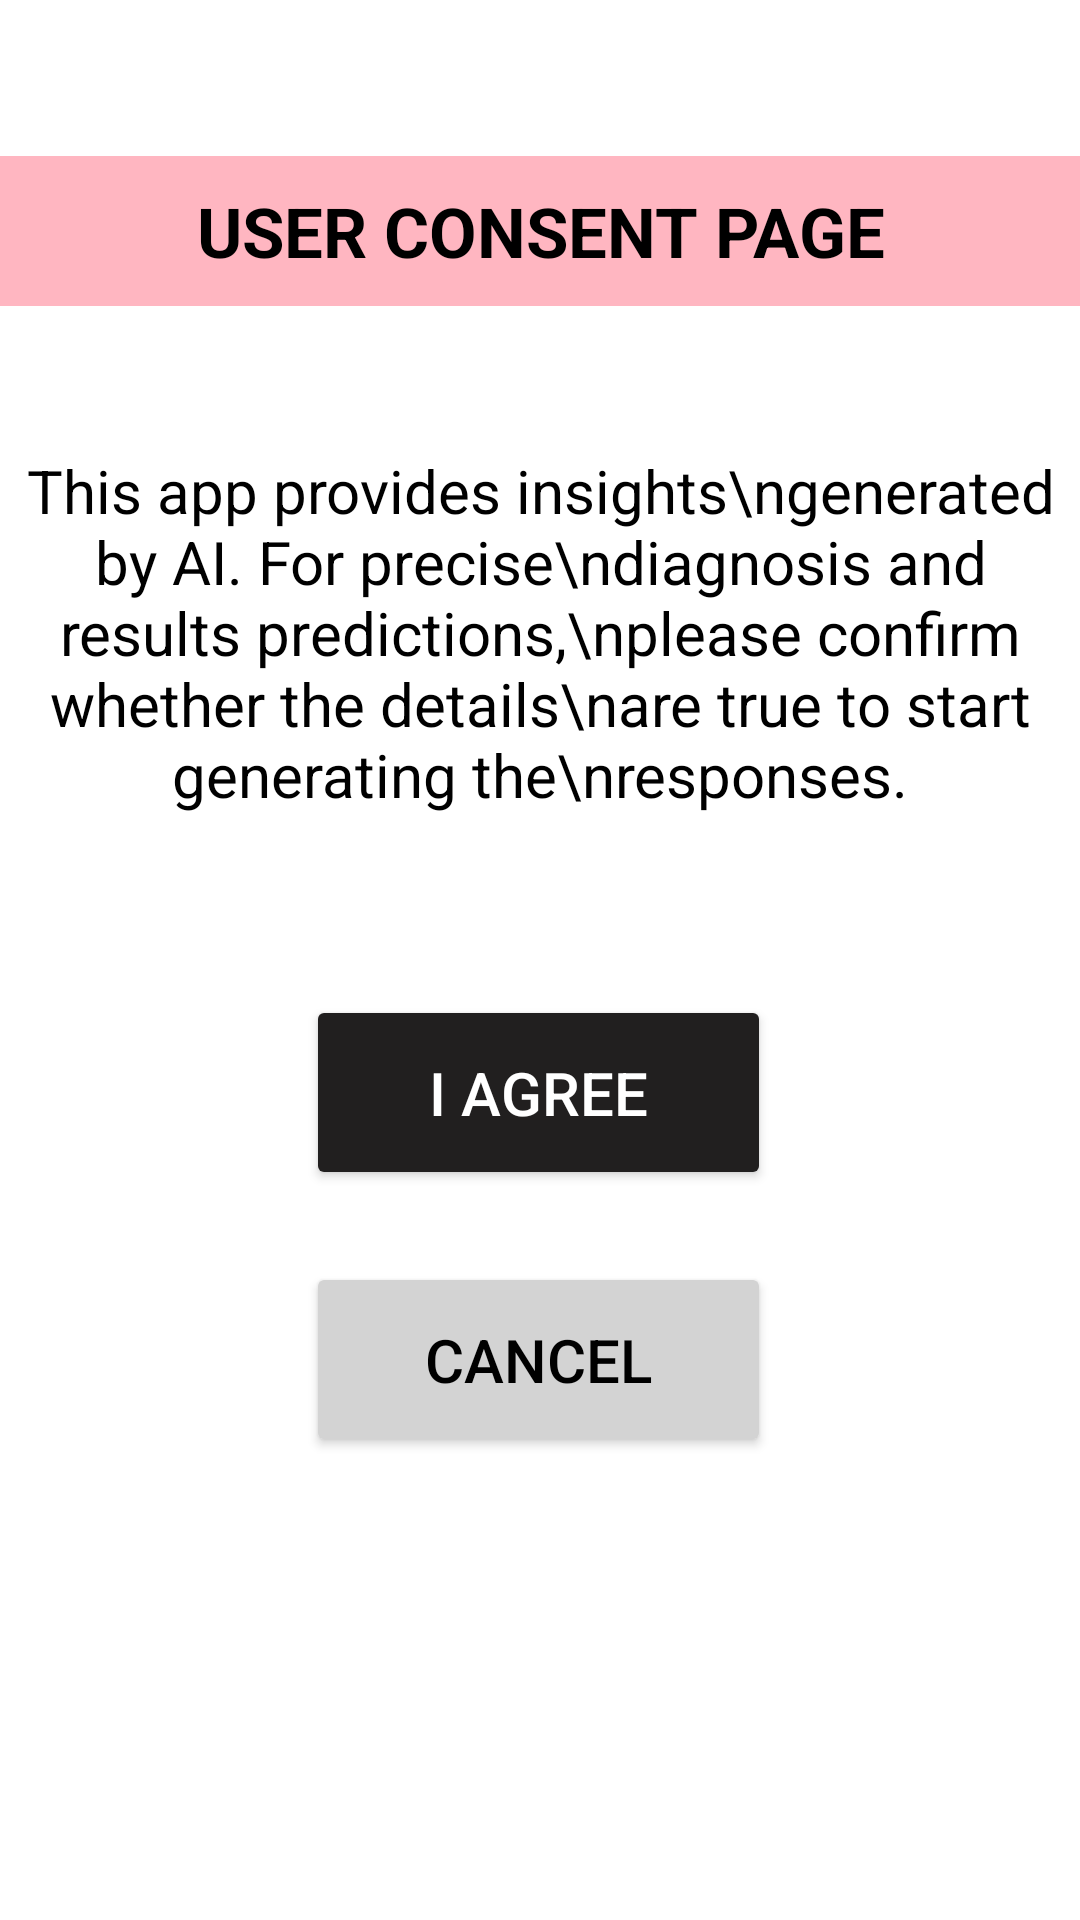

Here is an Android app screen rendered from its layout file. Give the layout XML and the strings, colors and styles it references.
<!-- AndroidManifest.xml: application theme Theme.HaircareBuddy -->
<!-- res/layout/activity_user_content.xml -->
<?xml version="1.0" encoding="utf-8"?>
<androidx.constraintlayout.widget.ConstraintLayout
    xmlns:android="http://schemas.android.com/apk/res/android"
    xmlns:app="http://schemas.android.com/apk/res-auto"
    android:layout_width="match_parent"
    android:layout_height="match_parent"
    android:background="@android:color/white">
    <TextView
        android:id="@+id/header"
        android:layout_width="0dp"
        android:layout_height="50dp"
        android:layout_marginTop="52dp"
        android:background="#FFB6C1"
        android:gravity="center"
        android:text="USER CONSENT PAGE"
        android:textColor="#000000"
        android:textSize="23sp"
        android:textStyle="bold"
        app:layout_constraintEnd_toEndOf="parent"
        app:layout_constraintHorizontal_bias="1.0"
        app:layout_constraintStart_toStartOf="parent"
        app:layout_constraintTop_toTopOf="parent" />

    <TextView
        android:id="@+id/description"
        android:layout_width="0dp"
        android:layout_height="wrap_content"
        android:layout_marginTop="48dp"
        android:gravity="center_horizontal"
        android:text="This app provides insights\ngenerated by AI. For precise\ndiagnosis and results predictions,\nplease confirm whether the details\nare true to start generating the\nresponses."
        android:textColor="#000000"
        android:textSize="20sp"
        app:layout_constraintEnd_toEndOf="parent"
        app:layout_constraintHorizontal_bias="0.0"
        app:layout_constraintStart_toStartOf="parent"
        app:layout_constraintTop_toBottomOf="@id/header" />

    <Button
        android:id="@+id/agreeButton"
        android:layout_width="155dp"
        android:layout_height="65dp"
        android:layout_marginTop="60dp"
        android:backgroundTint="#211F1F"
        android:text="I agree"
        android:textColor="#FFFFFF"
        android:textSize="20sp"
        app:layout_constraintEnd_toEndOf="parent"
        app:layout_constraintHorizontal_bias="0.498"
        app:layout_constraintStart_toStartOf="parent"
        app:layout_constraintTop_toBottomOf="@id/description" />

    <Button
        android:id="@+id/cancelButton"
        android:layout_width="155dp"
        android:layout_height="65dp"
        android:layout_marginTop="24dp"
        android:backgroundTint="#D3D3D3"
        android:text="Cancel"
        android:textColor="#000000"
        android:textSize="20sp"
        app:layout_constraintEnd_toEndOf="parent"
        app:layout_constraintHorizontal_bias="0.498"
        app:layout_constraintStart_toStartOf="parent"
        app:layout_constraintTop_toBottomOf="@id/agreeButton" />

</androidx.constraintlayout.widget.ConstraintLayout>
<!-- resources referenced by this layout -->
<resources>
  <style name="Theme.HaircareBuddy" parent="Theme.MaterialComponents.DayNight.DarkActionBar">
          
      </style>
</resources>
